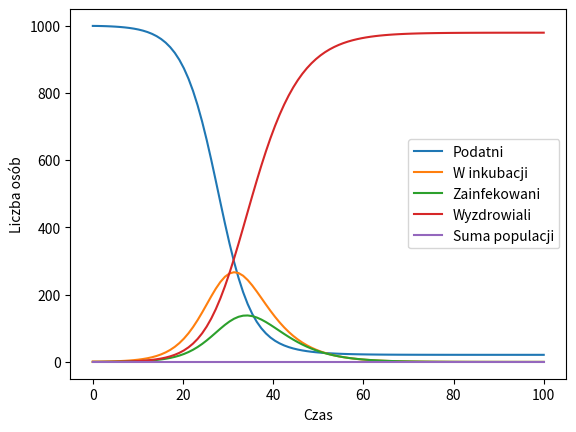

Source code (Python):
import argparse
import numpy as np
from scipy.integrate import odeint
import matplotlib.pyplot as plt

def seir_model(y, t, N, beta, sigma, gamma):
    """Analogiczny program, z tą różnicą, że można podać parametry w innej kolejności"""
    S, E, I, R, _ = y
    dSdt = -beta * S * I / N
    dEdt = beta * S * I / N - sigma * E
    dIdt = sigma * E - gamma * I
    dRdt = gamma * I
    dNdt = 0  # Pochodna sumy populacji N jest zerowa
    return dSdt, dEdt, dIdt, dRdt, dNdt

def parse_arguments():
    """możliwość zmiany kolejności parametrów"""
    parser = argparse.ArgumentParser(description='SEIR Model')
    parser.add_argument('--N', type=float, default=1000, help='Wielkość populacji')
    parser.add_argument('--S0', type=float, default=999, help='Liczba podatnych osób na początku')
    parser.add_argument('--E0', type=float, default=1, help='Liczba osób w stanie inkubacji na początku')
    parser.add_argument('--I0', type=float, default=0, help='Liczba zainfekowanych osób na początku')
    parser.add_argument('--R0', type=float, default=0, help='Liczba wyzdrowiałych osób na początku')
    parser.add_argument('--beta', type=float, default=1.34, help='Wskaźnik infekcji')
    parser.add_argument('--sigma', type=float, default=0.19, help='Wskaźnik inkubacji')
    parser.add_argument('--gamma', type=float, default=0.34, help='Wskaźnik wyzdrowień')
    return parser.parse_args()


args = parse_arguments()

N = args.N
S0 = args.S0
E0 = args.E0
I0 = args.I0
R0 = args.R0
beta = args.beta
sigma = args.sigma
gamma = args.gamma

    # Warunki początkowe
y0 = S0, E0, I0, R0, N - (S0 + E0 + I0 + R0)

    # Czas
t = np.linspace(0, 100, 100)  # zakres czasu (od 0 do 100, z 100 równo odstępującymi punktami)

    # Rozwiązanie równań różniczkowych
solution = odeint(seir_model, y0, t, args=(N, beta, sigma, gamma))
S = solution[:, 0]
E = solution[:, 1]
I = solution[:, 2]
R = solution[:, 3]
N = solution[:, 4]

    # Wykres
plt.plot(t, S, label='Podatni')
plt.plot(t, E, label='W inkubacji')
plt.plot(t, I, label='Zainfekowani')
plt.plot(t, R, label='Wyzdrowiali')
plt.plot(t, N, label='Suma populacji')
plt.xlabel('Czas')
plt.ylabel('Liczba osób')
plt.legend()
plt.show()
